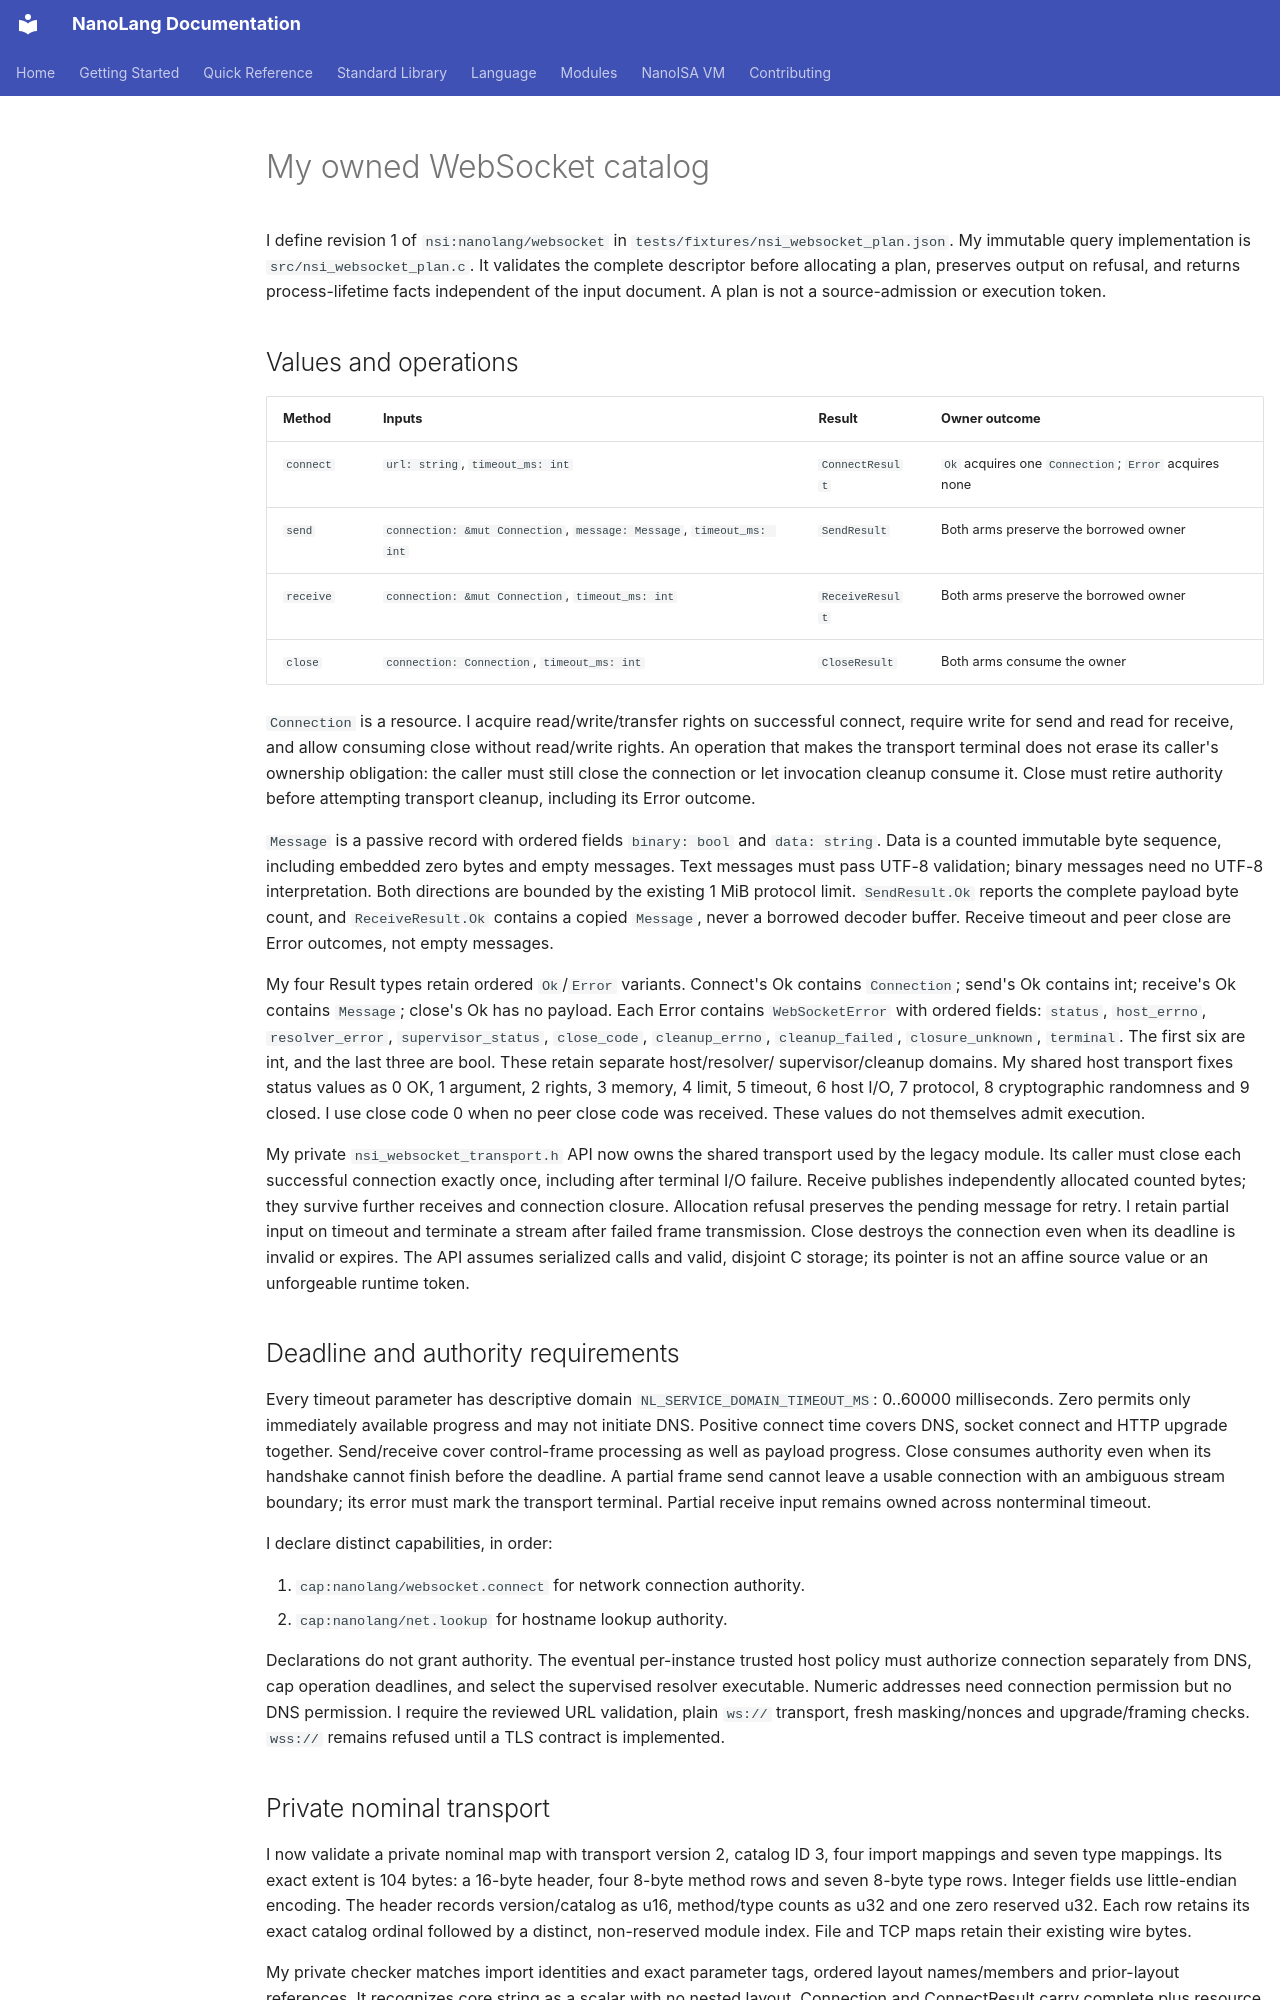

repository: jordanhubbard/nanolang · page: NSI_WEBSOCKET_CATALOG/index.html · generator: mkdocs

# My owned WebSocket catalog

I define revision 1 of `nsi:nanolang/websocket` in
`tests/fixtures/nsi_websocket_plan.json`. My immutable query implementation is
`src/nsi_websocket_plan.c`. It validates the complete descriptor before allocating
a plan, preserves output on refusal, and returns process-lifetime facts independent
of the input document. A plan is not a source-admission or execution token.

## Values and operations

| Method | Inputs | Result | Owner outcome |
| --- | --- | --- | --- |
| `connect` | `url: string`, `timeout_ms: int` | `ConnectResult` | `Ok` acquires one `Connection`; `Error` acquires none |
| `send` | `connection: &mut Connection`, `message: Message`, `timeout_ms: int` | `SendResult` | Both arms preserve the borrowed owner |
| `receive` | `connection: &mut Connection`, `timeout_ms: int` | `ReceiveResult` | Both arms preserve the borrowed owner |
| `close` | `connection: Connection`, `timeout_ms: int` | `CloseResult` | Both arms consume the owner |

`Connection` is a resource. I acquire read/write/transfer rights on successful
connect, require write for send and read for receive, and allow consuming close
without read/write rights. An operation that makes the transport terminal does
not erase its caller's ownership obligation: the caller must still close the
connection or let invocation cleanup consume it. Close must retire authority
before attempting transport cleanup, including its Error outcome.

`Message` is a passive record with ordered fields `binary: bool` and
`data: string`. Data is a counted immutable byte sequence, including embedded zero
bytes and empty messages. Text messages must pass UTF-8 validation; binary
messages need no UTF-8 interpretation. Both directions are bounded by the
existing 1 MiB protocol limit. `SendResult.Ok` reports the complete payload byte
count, and `ReceiveResult.Ok` contains a copied `Message`, never a borrowed decoder
buffer. Receive timeout and peer close are Error outcomes, not empty messages.

My four Result types retain ordered `Ok`/`Error` variants. Connect's Ok contains
`Connection`; send's Ok contains int; receive's Ok contains `Message`; close's Ok
has no payload. Each Error contains `WebSocketError` with ordered fields:
`status`, `host_errno`, `resolver_error`, `supervisor_status`, `close_code`,
`cleanup_errno`, `cleanup_failed`, `closure_unknown`, `terminal`. The first six
are int, and the last three are bool. These retain separate host/resolver/
supervisor/cleanup domains. My shared host transport fixes status values as
0 OK, 1 argument, 2 rights, 3 memory, 4 limit, 5 timeout, 6 host I/O,
7 protocol, 8 cryptographic randomness and 9 closed. I use close code 0 when
no peer close code was received. These values do not themselves admit execution.

My private `nsi_websocket_transport.h` API now owns the shared transport used by
the legacy module. Its caller must close each successful connection exactly
once, including after terminal I/O failure. Receive publishes independently
allocated counted bytes; they survive further receives and connection closure.
Allocation refusal preserves the pending message for retry. I retain partial
input on timeout and terminate a stream after failed frame transmission.
Close destroys the connection even when its deadline is invalid or expires.
The API assumes serialized calls and valid, disjoint C storage; its pointer is
not an affine source value or an unforgeable runtime token.

## Deadline and authority requirements

Every timeout parameter has descriptive domain `NL_SERVICE_DOMAIN_TIMEOUT_MS`:
0..60000 milliseconds. Zero permits only immediately available progress and may
not initiate DNS. Positive connect time covers DNS, socket connect and HTTP
upgrade together. Send/receive cover control-frame processing as well as payload
progress. Close consumes authority even when its handshake cannot finish before
the deadline. A partial frame send cannot leave a usable connection with an
ambiguous stream boundary; its error must mark the transport terminal. Partial
receive input remains owned across nonterminal timeout.

I declare distinct capabilities, in order:

1. `cap:nanolang/websocket.connect` for network connection authority.
2. `cap:nanolang/net.lookup` for hostname lookup authority.

Declarations do not grant authority. The eventual per-instance trusted host
policy must authorize connection separately from DNS, cap operation deadlines,
and select the supervised resolver executable. Numeric addresses need connection
permission but no DNS permission. I require the reviewed URL validation, plain
`ws://` transport, fresh masking/nonces and upgrade/framing checks. `wss://`
remains refused until a TLS contract is implemented.

## Private nominal transport

I now validate a private nominal map with transport version 2, catalog ID 3,
four import mappings and seven type mappings. Its exact extent is 104 bytes:
a 16-byte header, four 8-byte method rows and seven 8-byte type rows. Integer
fields use little-endian encoding. The header records version/catalog as u16,
method/type counts as u32 and one zero reserved u32. Each row retains its exact
catalog ordinal followed by a distinct, non-reserved module index. File and TCP
maps retain their existing wire bytes.

My private checker matches import identities and exact parameter tags, ordered
layout names/members and prior-layout references. It recognizes core string as a
scalar with no nested layout. Connection and ConnectResult carry complete plus
resource ownership flags; Message and the remaining results remain passive.
String parameters cannot be borrowed as resource references. Same-shaped ordinary
records gain no catalog identity. I permit valid permutations of global import
and layout indices while preserving these contracts.

The checked map owns its copied rows and survives destruction of source metadata.
It describes types and imports only: it does not validate function bodies or
execute methods. The public service validator still refuses catalog 3, and
execution remains classified as pending. `test-websocket-nominal-boundary`
checks that separation directly against the actual public validator.
